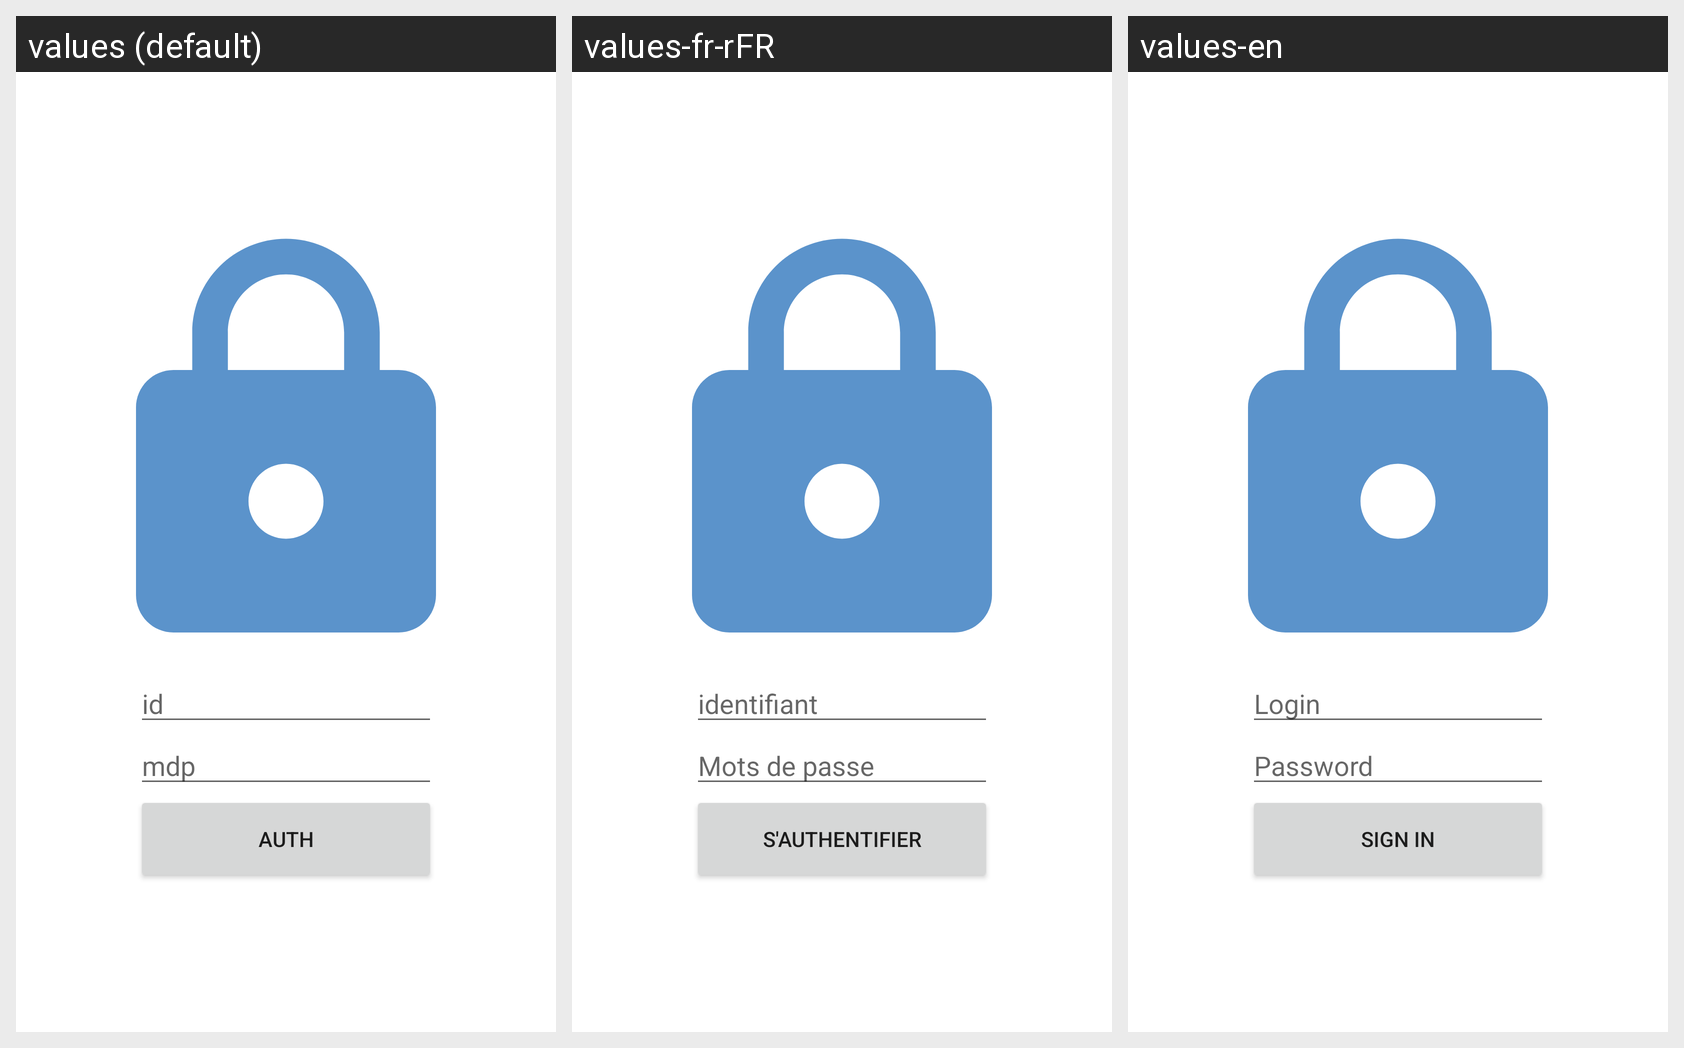

Translations of the strings shown on this Android screen, per locale in the grid:
Android screen res/layout/activity_login.xml rendered under 3 locales, left to right: values (default), values-fr-rFR, values-en. Device: Nexus 5 (rendered at 1080×1920; each locale shown at half size, 540×960, under a caption strip naming it); theme Theme.Classroom_better.
Strings drawn on this screen, with the default value and each locale's value (text and hints the layout hard-codes appear in the picture but are not listed):

identifiant
  values: id
  values-fr-rFR: identifiant
  values-en: Login

mdp
  values: mdp
  values-fr-rFR: Mots de passe
  values-en: Password

auth
  values: Auth
  values-fr-rFR: S'authentifier
  values-en: Sign in
